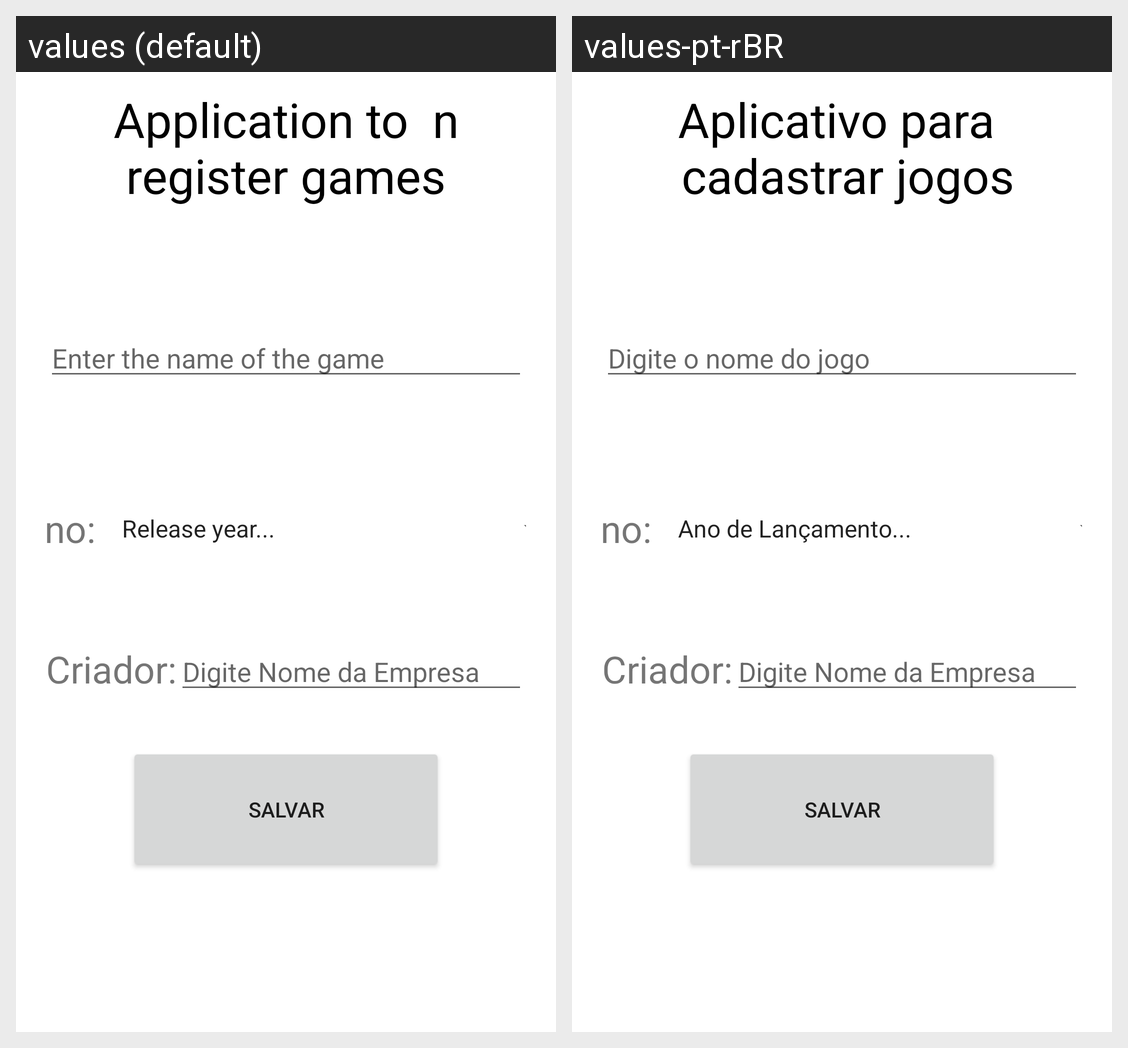

Locale-by-locale string values for the Android screen shown in this grid:
Android screen res/layout/activity_formulario.xml rendered under 2 locales, left to right: values (default), values-pt-rBR. Device: Nexus 5 (rendered at 1080×1920; each locale shown at half size, 540×960, under a caption strip naming it); theme Theme.AppGames.
Strings drawn on this screen, with the default value and each locale's value (text and hints the layout hard-codes, and strings that could not be matched under every locale, appear in the picture but are not listed):

title_app
  values: Application to  n register games
  values-pt-rBR: Aplicativo para 
       cadastrar jogos

hintNomeJogo
  values: Enter the name of the game
  values-pt-rBR: Digite o nome do jogo
